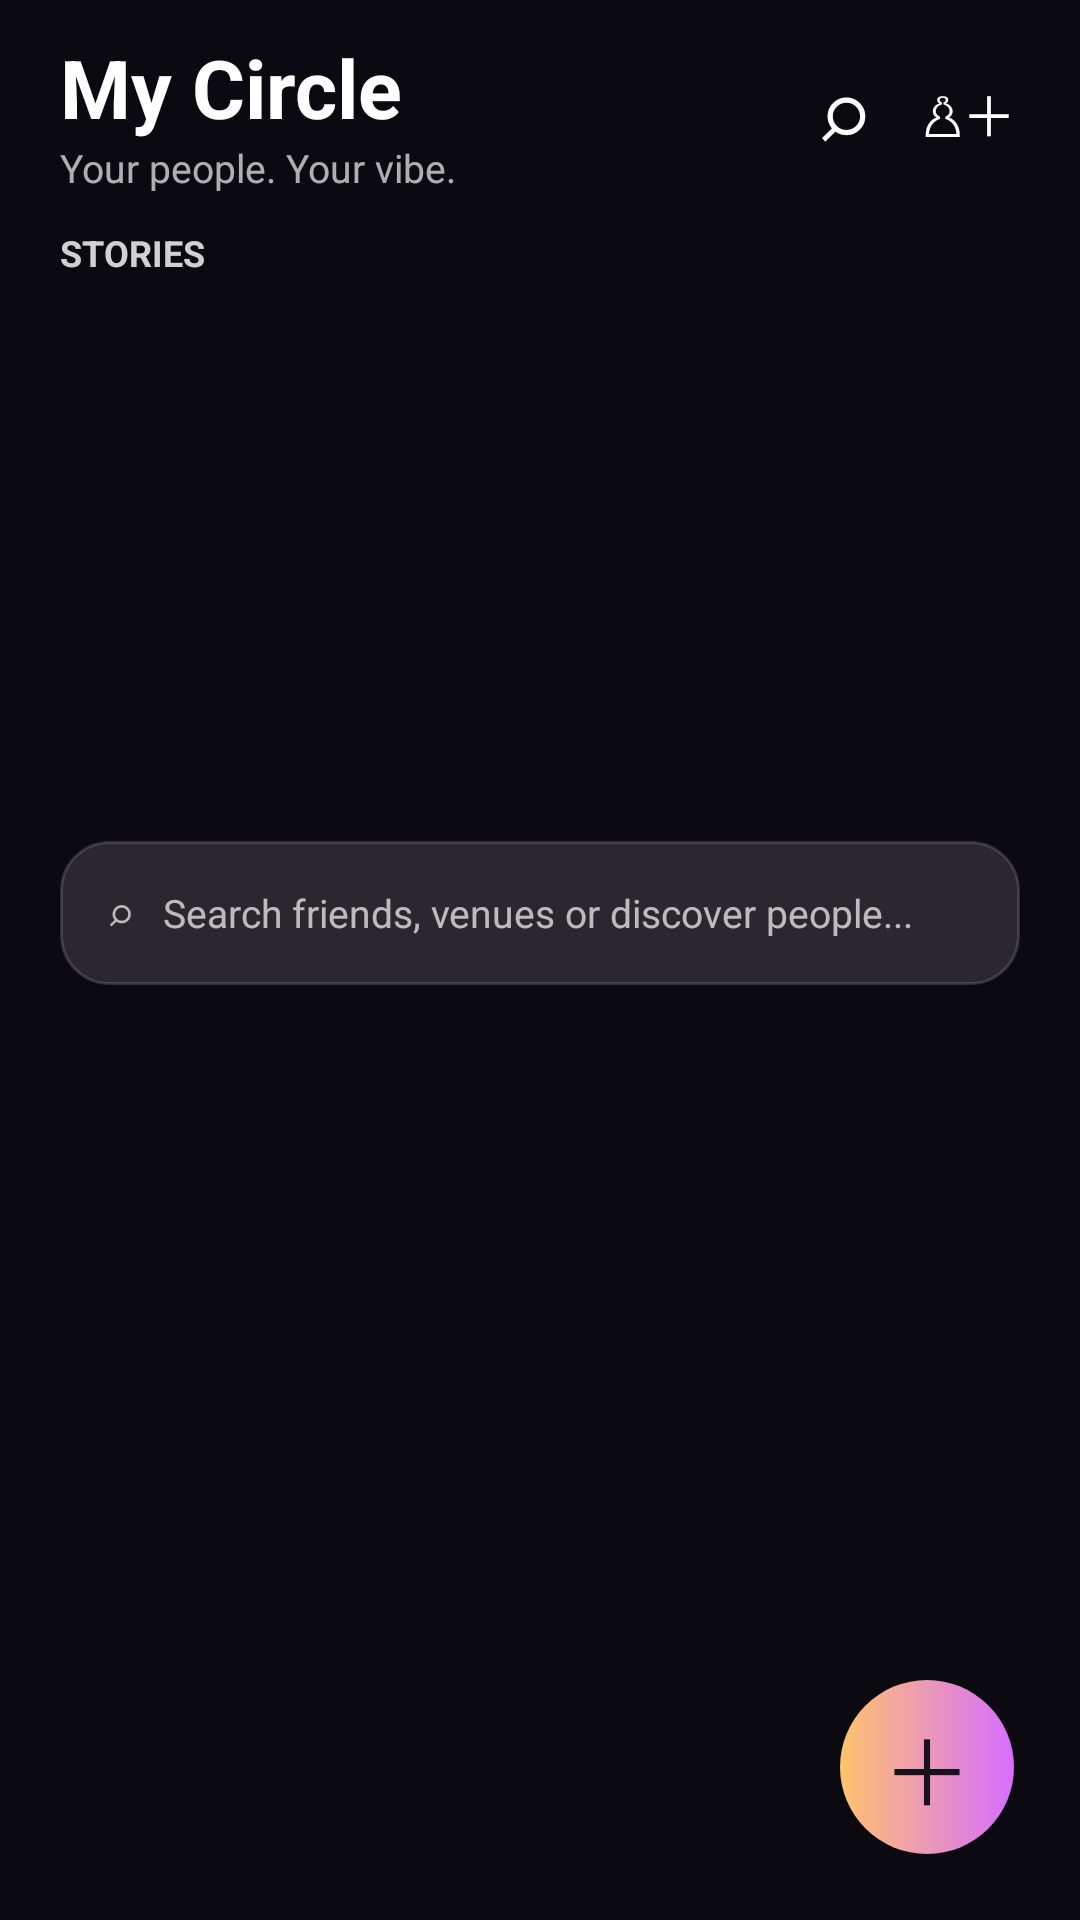

Write the Android layout XML for this screen, with the resource values it uses.
<!-- AndroidManifest.xml: application theme MwmTheme -->
<!-- res/layout/my_circle_screen.xml -->
<?xml version="1.0" encoding="utf-8"?>
<FrameLayout xmlns:android="http://schemas.android.com/apk/res/android" android:layout_width="match_parent" android:layout_height="match_parent" android:background="@drawable/event_screen_background">
<ScrollView android:layout_width="match_parent" android:layout_height="match_parent"><LinearLayout android:layout_width="match_parent" android:layout_height="wrap_content" android:orientation="vertical" android:paddingBottom="84dp">
 <LinearLayout android:layout_width="match_parent" android:layout_height="76dp" android:gravity="center_vertical" android:paddingLeft="20dp" android:paddingRight="16dp"><LinearLayout android:layout_width="0dp" android:layout_height="wrap_content" android:layout_weight="1" android:orientation="vertical"><TextView android:layout_width="wrap_content" android:layout_height="wrap_content" android:text="My Circle" android:textColor="#FFF" android:textSize="27sp" android:textStyle="bold"/><TextView android:layout_width="wrap_content" android:layout_height="wrap_content" android:text="Your people. Your vibe." android:textColor="#ACFFFFFF" android:textSize="13sp"/></LinearLayout><TextView android:id="@+id/circle_search_action" android:layout_width="42dp" android:layout_height="44dp" android:gravity="center" android:text="⌕" android:textColor="#FFF" android:textSize="27sp"/><TextView android:id="@+id/circle_add_action" android:layout_width="42dp" android:layout_height="44dp" android:gravity="center" android:text="♙＋" android:textColor="#FFF" android:textSize="18sp"/></LinearLayout>
 <TextView android:layout_width="wrap_content" android:layout_height="wrap_content" android:layout_marginLeft="20dp" android:text="STORIES" android:textColor="#CFFFFFFF" android:textSize="12sp" android:textStyle="bold"/>
 <HorizontalScrollView android:layout_width="match_parent" android:layout_height="125dp" android:scrollbars="none"><LinearLayout android:id="@+id/circle_stories" android:layout_width="wrap_content" android:layout_height="match_parent" android:gravity="center_vertical" android:orientation="horizontal" android:paddingLeft="20dp" android:paddingRight="16dp"/></HorizontalScrollView>
 <HorizontalScrollView android:layout_width="match_parent" android:layout_height="48dp" android:scrollbars="none"><LinearLayout android:id="@+id/circle_metrics" android:layout_width="wrap_content" android:layout_height="match_parent" android:gravity="center_vertical" android:orientation="horizontal" android:paddingLeft="20dp"/></HorizontalScrollView>
 <TextView android:id="@+id/circle_search" android:layout_width="match_parent" android:layout_height="48dp" android:layout_marginLeft="20dp" android:layout_marginTop="15dp" android:layout_marginRight="20dp" android:background="@drawable/event_search_background" android:gravity="center_vertical" android:paddingLeft="16dp" android:text="⌕   Search friends, venues or discover people..." android:textColor="#AFFFFFFF" android:textSize="13sp"/>
 <HorizontalScrollView android:layout_width="match_parent" android:layout_height="53dp" android:layout_marginTop="12dp" android:scrollbars="none"><LinearLayout android:id="@+id/circle_tabs" android:layout_width="wrap_content" android:layout_height="match_parent" android:gravity="center_vertical" android:orientation="horizontal" android:paddingLeft="20dp"/></HorizontalScrollView>
 <LinearLayout android:id="@+id/circle_feed" android:layout_width="match_parent" android:layout_height="wrap_content" android:layout_marginLeft="20dp" android:layout_marginRight="20dp" android:orientation="vertical"/>
</LinearLayout></ScrollView>
<TextView android:id="@+id/circle_fab" android:layout_width="58dp" android:layout_height="58dp" android:layout_gravity="bottom|right" android:layout_marginRight="22dp" android:layout_marginBottom="22dp" android:background="@drawable/circle_fab" android:gravity="center" android:text="＋" android:textColor="#17121D" android:textSize="30sp"/>
</FrameLayout>
<!-- resources referenced by this layout -->
<resources>
  <!-- drawable circle_fab (drawable) -->
  <shape xmlns:android="http://schemas.android.com/apk/res/android" android:shape="oval"><gradient android:angle="0" android:startColor="#FFFFC36D" android:endColor="#FFD76DFF"/></shape>
  <!-- drawable event_screen_background (drawable) -->
  <shape xmlns:android="http://schemas.android.com/apk/res/android" android:shape="rectangle"><solid android:color="#FF0C0A11"/></shape>
  <!-- drawable event_search_background (drawable) -->
  <shape xmlns:android="http://schemas.android.com/apk/res/android" android:shape="rectangle"><solid android:color="#1FFFFFFF"/><stroke android:width="1dp" android:color="#26FFFFFF"/><corners android:radius="16dp"/></shape>
</resources>
